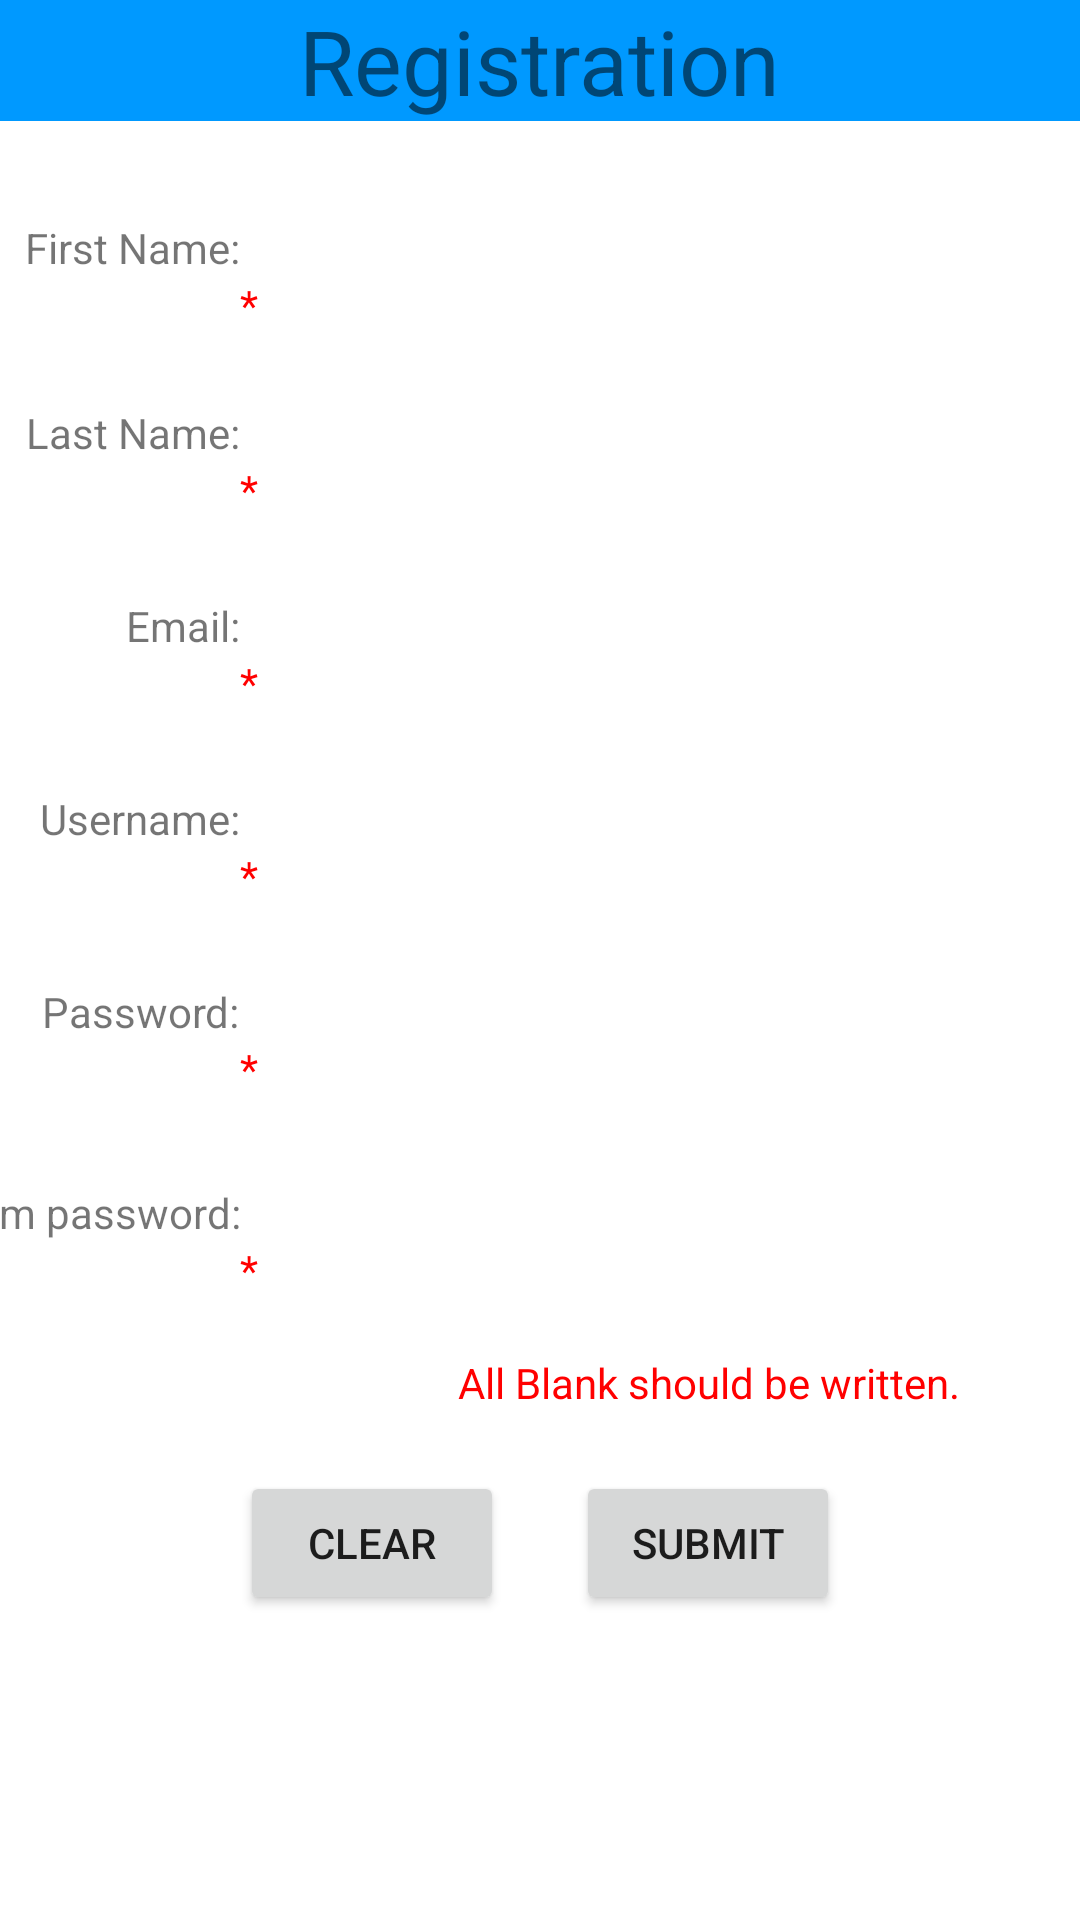

The Android layout XML behind this screen, and the referenced resources:
<!-- AndroidManifest.xml: application theme AppTheme -->
<!-- res/layout/activity_register.xml -->
<?xml version="1.0" encoding="utf-8"?>
<androidx.constraintlayout.widget.ConstraintLayout xmlns:android="http://schemas.android.com/apk/res/android"
    xmlns:tools="http://schemas.android.com/tools"
    android:layout_width="match_parent"
    android:layout_height="match_parent"
    xmlns:app="http://schemas.android.com/apk/res-auto">

    <androidx.constraintlayout.widget.ConstraintLayout
        android:id="@+id/profileView"
        android:layout_width="match_parent"
        android:layout_height="wrap_content"
        android:background="@color/colorPrimary"
        app:layout_constraintEnd_toEndOf="parent"
        app:layout_constraintStart_toStartOf="parent"
        app:layout_constraintTop_toTopOf="parent"
        android:gravity="center"
        tools:ignore="MissingConstraints">

        <ImageView
            android:id="@+id/regViewBack"
            android:layout_width="40dp"
            android:layout_height="40dp"
            android:src="@drawable/ic_arrow_back"
            app:layout_constraintStart_toStartOf="parent"
            app:layout_constraintTop_toTopOf="parent" />

        <TextView
            android:layout_width="wrap_content"
            android:layout_height="wrap_content"
            android:text="@string/registration"
            android:textSize="30dp"
            app:layout_constraintEnd_toEndOf="parent"
            app:layout_constraintStart_toStartOf="parent"
            app:layout_constraintTop_toTopOf="parent" />


    </androidx.constraintlayout.widget.ConstraintLayout>

    <androidx.constraintlayout.widget.ConstraintLayout
        android:id="@+id/infoPlace"
        android:layout_width="match_parent"
        android:layout_height="wrap_content"
        app:layout_constraintEnd_toEndOf="parent"
        app:layout_constraintStart_toStartOf="parent"
        app:layout_constraintTop_toBottomOf="@+id/profileView">


        <TextView
            android:id="@+id/tvFirstName"
            android:layout_width="wrap_content"
            android:layout_height="wrap_content"
            android:layout_gravity="left"
            android:layout_marginEnd="30dp"
            android:layout_marginRight="30dp"
            android:layout_marginBottom="290dp"
            android:gravity="center"
            android:text="@string/regFirstname"
            app:layout_constraintBottom_toTopOf="@+id/edConfirmPassword"
            app:layout_constraintEnd_toStartOf="@+id/edFirstName" />

        <TextView
            android:id="@+id/tvLastName"
            android:layout_width="wrap_content"
            android:layout_height="wrap_content"
            android:layout_marginTop="30dp"
            android:layout_marginEnd="30dp"
            android:layout_marginRight="30dp"
            android:text="@string/regLastname"
            app:layout_constraintEnd_toStartOf="@+id/edLastName"
            app:layout_constraintTop_toBottomOf="@+id/edFirstName" />

        <TextView
            android:id="@+id/tvEmail"
            android:layout_width="wrap_content"
            android:layout_height="wrap_content"
            android:layout_marginTop="30dp"
            android:layout_marginEnd="30dp"
            android:layout_marginRight="30dp"
            android:text="@string/regEmail"
            app:layout_constraintEnd_toStartOf="@+id/edEmail"
            app:layout_constraintTop_toBottomOf="@+id/edLastName" />

        <TextView
            android:id="@+id/textView"
            android:layout_width="wrap_content"
            android:layout_height="wrap_content"
            android:text="*"
            android:textColor="#ff0000"
            app:layout_constraintStart_toEndOf="@+id/tvConfirmPassword"
            app:layout_constraintTop_toBottomOf="@+id/tvConfirmPassword" />

        <TextView
            android:id="@+id/textView6"
            android:layout_width="wrap_content"
            android:layout_height="wrap_content"
            android:text="*"
            android:textColor="#ff0000"
            app:layout_constraintStart_toEndOf="@+id/tvEmail"
            app:layout_constraintTop_toBottomOf="@+id/tvEmail" />

        <TextView
            android:id="@+id/textView4"
            android:layout_width="wrap_content"
            android:layout_height="wrap_content"
            android:text="*"
            android:textColor="#ff0000"
            app:layout_constraintStart_toEndOf="@+id/tvUserName"
            app:layout_constraintTop_toBottomOf="@+id/tvUserName" />

        <TextView
            android:id="@+id/textView2"
            android:layout_width="wrap_content"
            android:layout_height="wrap_content"
            android:text="*"
            android:textColor="#ff0000"
            app:layout_constraintStart_toEndOf="@+id/tvLastName"
            app:layout_constraintTop_toBottomOf="@+id/tvLastName" />

        <TextView
            android:id="@+id/textView11"
            android:layout_width="wrap_content"
            android:layout_height="wrap_content"
            android:text="*"
            android:textColor="#ff0000"
            app:layout_constraintStart_toEndOf="@+id/tvPassword"
            app:layout_constraintTop_toBottomOf="@+id/tvPassword" />

        <TextView
            android:layout_width="wrap_content"
            android:layout_height="wrap_content"
            android:text="*"
            android:textColor="#ff0000"
            app:layout_constraintStart_toEndOf="@+id/tvFirstName"
            app:layout_constraintTop_toBottomOf="@+id/tvFirstName" />

        <TextView
            android:id="@+id/tvUserName"
            android:layout_width="wrap_content"
            android:layout_height="wrap_content"
            android:layout_marginTop="30dp"
            android:layout_marginEnd="30dp"
            android:layout_marginRight="30dp"
            android:text="@string/regUserName"
            app:layout_constraintEnd_toStartOf="@+id/edUserName"
            app:layout_constraintTop_toBottomOf="@+id/edEmail" />

        <TextView
            android:id="@+id/tvPassword"
            android:layout_width="wrap_content"
            android:layout_height="wrap_content"
            android:layout_marginTop="30dp"
            android:layout_marginEnd="30dp"
            android:layout_marginRight="30dp"
            android:text="@string/regPassword"
            app:layout_constraintEnd_toStartOf="@+id/edPassword"
            app:layout_constraintTop_toBottomOf="@+id/edUserName" />

        <TextView
            android:id="@+id/tvConfirmPassword"
            android:layout_width="wrap_content"
            android:layout_height="wrap_content"
            android:layout_marginTop="290dp"
            android:layout_marginEnd="30dp"
            android:layout_marginRight="30dp"
            android:text="@string/regConfirmPassword"
            app:layout_constraintEnd_toStartOf="@+id/edConfirmPassword"
            app:layout_constraintTop_toBottomOf="@+id/edFirstName" />

        <EditText
            android:id="@+id/edLastName"
            android:layout_width="wrap_content"
            android:layout_height="wrap_content"
            android:layout_marginTop="20dp"
            android:layout_marginEnd="40dp"
            android:layout_marginRight="40dp"
            android:background="@drawable/round_border"
            android:drawablePadding="16dp"
            android:ems="10"
            android:padding="10dp"
            app:layout_constraintEnd_toEndOf="parent"
            app:layout_constraintTop_toBottomOf="@+id/edFirstName" />

        <EditText
            android:id="@+id/edEmail"
            android:layout_width="wrap_content"
            android:layout_height="wrap_content"
            android:layout_marginTop="20dp"
            android:layout_marginEnd="40dp"
            android:layout_marginRight="40dp"
            android:background="@drawable/round_border"
            android:drawablePadding="16dp"
            android:ems="10"
            android:padding="10dp"
            app:layout_constraintEnd_toEndOf="parent"
            app:layout_constraintTop_toBottomOf="@+id/edLastName" />

        <EditText
            android:id="@+id/edFirstName"
            android:layout_width="wrap_content"
            android:layout_height="wrap_content"
            android:layout_marginTop="20dp"
            android:layout_marginEnd="40dp"
            android:layout_marginRight="40dp"
            android:background="@drawable/round_border"
            android:drawablePadding="16dp"
            android:ems="10"
            android:padding="10dp"
            app:layout_constraintEnd_toEndOf="parent"
            app:layout_constraintTop_toTopOf="parent" />

        <EditText
            android:id="@+id/edPassword"
            android:layout_width="wrap_content"
            android:layout_height="wrap_content"
            android:layout_marginTop="20dp"
            android:layout_marginEnd="40dp"
            android:layout_marginRight="40dp"
            android:background="@drawable/round_border"
            android:drawablePadding="16dp"
            android:ems="10"
            android:padding="10dp"
            android:inputType="textPassword"
            app:layout_constraintEnd_toEndOf="parent"
            app:layout_constraintTop_toBottomOf="@+id/edUserName" />

        <EditText
            android:id="@+id/edUserName"
            android:layout_width="wrap_content"
            android:layout_height="wrap_content"
            android:layout_marginTop="20dp"
            android:layout_marginEnd="40dp"
            android:layout_marginRight="40dp"
            android:background="@drawable/round_border"
            android:drawablePadding="16dp"
            android:ems="10"
            android:padding="10dp"
            app:layout_constraintEnd_toEndOf="parent"
            app:layout_constraintTop_toBottomOf="@+id/edEmail" />

        <EditText
            android:id="@+id/edConfirmPassword"
            android:layout_width="wrap_content"
            android:layout_height="wrap_content"
            android:layout_marginTop="20dp"
            android:layout_marginEnd="40dp"
            android:layout_marginRight="40dp"
            android:background="@drawable/round_border"
            android:drawablePadding="16dp"
            android:ems="10"
            android:padding="10dp"
            android:inputType="textPassword"
            app:layout_constraintEnd_toEndOf="parent"
            app:layout_constraintTop_toBottomOf="@+id/edPassword" />

        <TextView
            android:id="@+id/tvBlank"
            android:layout_width="wrap_content"
            android:layout_height="wrap_content"
            android:layout_marginTop="25dp"
            android:layout_marginEnd="40dp"
            android:layout_marginRight="40dp"
            android:text="@string/tvEditBlank"
            android:textColor="@color/colorWarning"
            app:layout_constraintEnd_toEndOf="parent"
            app:layout_constraintTop_toBottomOf="@+id/edConfirmPassword" />

    </androidx.constraintlayout.widget.ConstraintLayout>

    <Button
        android:id="@+id/btnClear"
        android:layout_width="wrap_content"
        android:layout_height="wrap_content"
        android:layout_marginStart="80dp"
        android:layout_marginLeft="80dp"
        android:layout_marginTop="20dp"
        android:text="Clear"
        app:layout_constraintStart_toStartOf="parent"
        app:layout_constraintTop_toBottomOf="@+id/infoPlace" />

    <Button
        android:id="@+id/btnSubmit"
        android:layout_width="wrap_content"
        android:layout_height="wrap_content"
        android:layout_marginTop="20dp"
        android:layout_marginEnd="80dp"
        android:layout_marginRight="80dp"
        android:text="Submit"
        app:layout_constraintEnd_toEndOf="parent"
        app:layout_constraintTop_toBottomOf="@+id/infoPlace" />


</androidx.constraintlayout.widget.ConstraintLayout>
<!-- resources referenced by this layout -->
<resources>
  <color name="colorPrimary">#0099ff</color>
  <color name="colorWarning">#FF0000</color>
  <string name="regConfirmPassword">Confirm password:</string>
  <string name="regEmail">Email:</string>
  <string name="regFirstname">First Name:</string>
  <string name="regLastname">Last Name:</string>
  <string name="regPassword">Password:</string>
  <string name="regUserName">Username:</string>
  <string name="registration">Registration</string>
  <string name="tvEditBlank">All Blank should be written.</string>
</resources>
